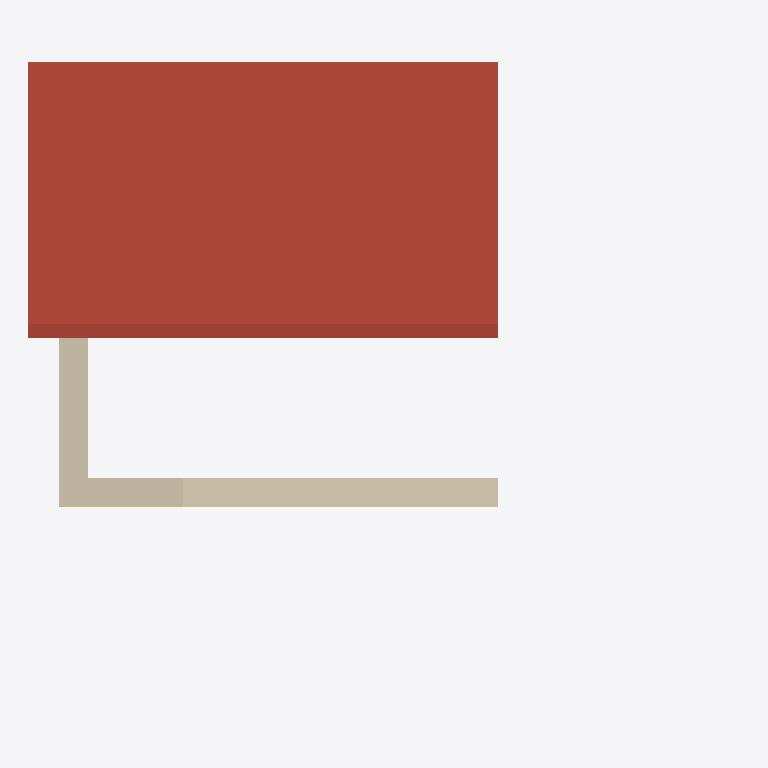
Plan cut of the same IFC building model at storey 'Niveau 2' (level 4.00 m, cut at 5.40 m), seen from above with north up, elements coloured by IFC class: 2 walls (beige), 1 roof (red-brown). Cut surfaces are drawn darker.
Extent 7.1 m × 6.5 m × 7.6 m (x, y, z). Storeys (2): Niveau 1 at 0.00 m; Niveau 2 at 4.00 m. Elements (8): 3 IfcWallStandardCase, 2 IfcBuildingElementProxy, 2 IfcRoof, 1 IfcSlab.

HEADER;
FILE_DESCRIPTION(('ViewDefinition [CoordinationView_V2.0]'),'2;1');
FILE_NAME('0001','2021-12-23T14:30:24',(''),(''),'ODA IFC SDK 22.6','22.1.1.516 - Exporter 22.1.1.516 - Interface utilisateur alternative 22.1.1.516','');
FILE_SCHEMA(('IFC2X3'));
ENDSEC;
DATA;
#92=IFCPROJECT('3_bcCGcUP8YgApoQW1G5Qr',#20,'0001',$,$,'Nom du projet','Etat du projet',(#87),#84);
#104=IFCSITE('3_bcCGcUP8YgApoQW1G5Qt',#20,'Default',$,$,#103,$,$,.ELEMENT.,$,$,$,$,$);
#94=IFCBUILDING('3_bcCGcUP8YgApoQW1G5Qq',#20,'',$,$,#16,$,'',.ELEMENT.,$,$,$);
#97=IFCBUILDINGSTOREY('3_bcCGcUP8YgApoQZ_lwXo',#20,'Niveau 1',$,'Niveau:Pointe 8 mm',#96,$,'Niveau 1',.ELEMENT.,0.0);
#101=IFCBUILDINGSTOREY('3_bcCGcUP8YgApoQZ_lwlp',#20,'Niveau 2',$,'Niveau:Pointe 8 mm',#100,$,'Niveau 2',.ELEMENT.,4000.0000000000005);
#348=IFCROOF('1X2cC2edP49Avvajdssrnd',#20,'Toit de base:Generic - 4" Taule 2:352755',$,'Toit de base:Generic - 4" Taule 2',#346,$,'352755',.NOTDEFINED.);
#272=IFCWALLSTANDARDCASE('1X2cC2edP49Avvajdssrn8',#20,'Mur de base:M1 - 0''  11.5" Bois Horiz:352732',$,'Mur de base:M1 - 0''  11.5" Bois Horiz',#244,#271,'352732');
#335=IFCWALLSTANDARDCASE('1X2cC2edP49Avvajdssrn9',#20,'Mur de base:M1 - 0''  11.5" Bois Horiz:352733',$,'Mur de base:M1 - 0''  11.5" Bois Horiz',#310,#334,'352733');
ENDSEC;